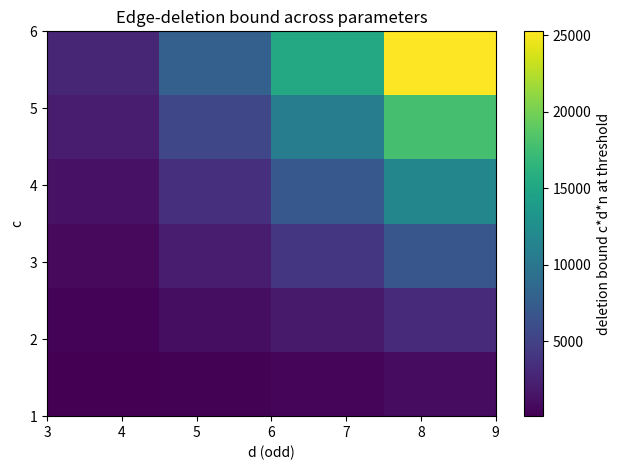

This chart was generated by the following Python code:
import matplotlib.pyplot as plt

def cover_ceiling_heatmap(dmax: int = 9, cmax: int = 6) -> None:
    """Heatmap of the deletion bound c*d*n over (c, d) at the threshold."""
    import numpy as np
    C = range(1, cmax + 1); D = range(3, dmax + 1, 2)  # odd d
    Z = np.array([[c * d * (2 * (2 * (1 + 2 * c) * d)) for d in D] for c in C])
    plt.imshow(Z, origin="lower", aspect="auto", cmap="viridis",
               extent=[min(D), max(D), min(C), max(C)])
    plt.colorbar(label="deletion bound c*d*n at threshold")
    plt.xlabel("d (odd)"); plt.ylabel("c")
    plt.title("Edge-deletion bound across parameters")
    plt.tight_layout(); plt.savefig("bound_heatmap.png", dpi=150)

if __name__ == "__main__":
    cover_ceiling_heatmap()
